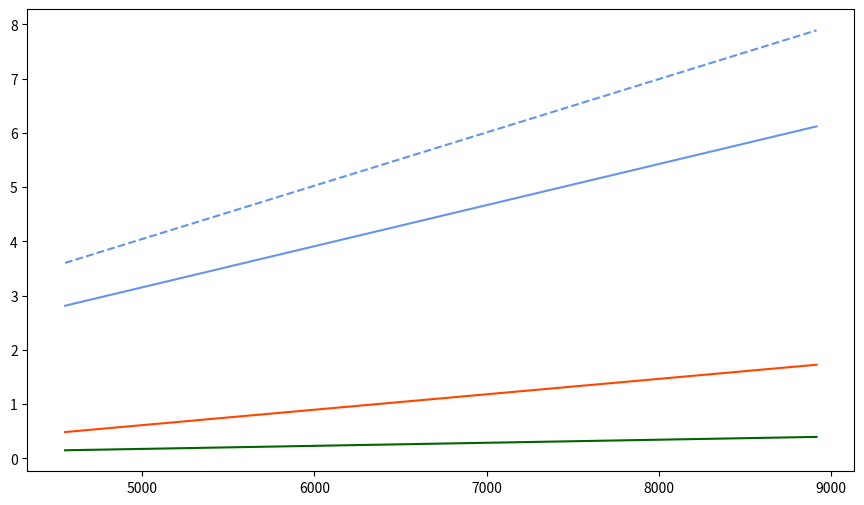

This figure's Python source:
import numpy as np
import matplotlib.pyplot as plt

# Number of points (common for both samplers)
nos_pts = np.array([4552, 8915])

# Time taken for convergence (for dynesty)
tdyn = np.array([29.0479, 103.5327]) / 60.

# Time taken for 15000 iterations (for numpyro)
tnum15 = np.array([168.8001, 367.2480]) / 60.
tnum20 = np.array([216.1793, 473.5695]) / 60.

# Time taken by nautilus
tnat = np.array([8.8873, 23.6903]) / 60.

plt.figure(figsize=(16/1.5, 9/1.5))
plt.plot(nos_pts, tdyn, color='orangered', lw=1.5)
plt.plot(nos_pts, tnat, color='darkgreen', lw=1.5)
plt.plot(nos_pts, tnum15, color='cornflowerblue', lw=1.5, ls='-')
plt.plot(nos_pts, tnum20, color='cornflowerblue', lw=1.5, ls='--')
plt.show()

print('>>> --- Rate for Dynesty is: {:.4f} hour/point'.format((tdyn[1] - tdyn[0])/(nos_pts[1] - nos_pts[0])))
print('>>> --- Rate for Nautilus is: {:.4f} hour/point'.format((tnat[1] - tnat[0])/(nos_pts[1] - nos_pts[0])))
print('>>> --- Rate for numpyro (15k iter) is: {:.4f} hour/point'.format((tnum15[1] - tnum15[0])/(nos_pts[1] - nos_pts[0])))
print('>>> --- Rate for numpyro (20k iter) is: {:.4f} hour/point'.format((tnum20[1] - tnum20[0])/(nos_pts[1] - nos_pts[0])))